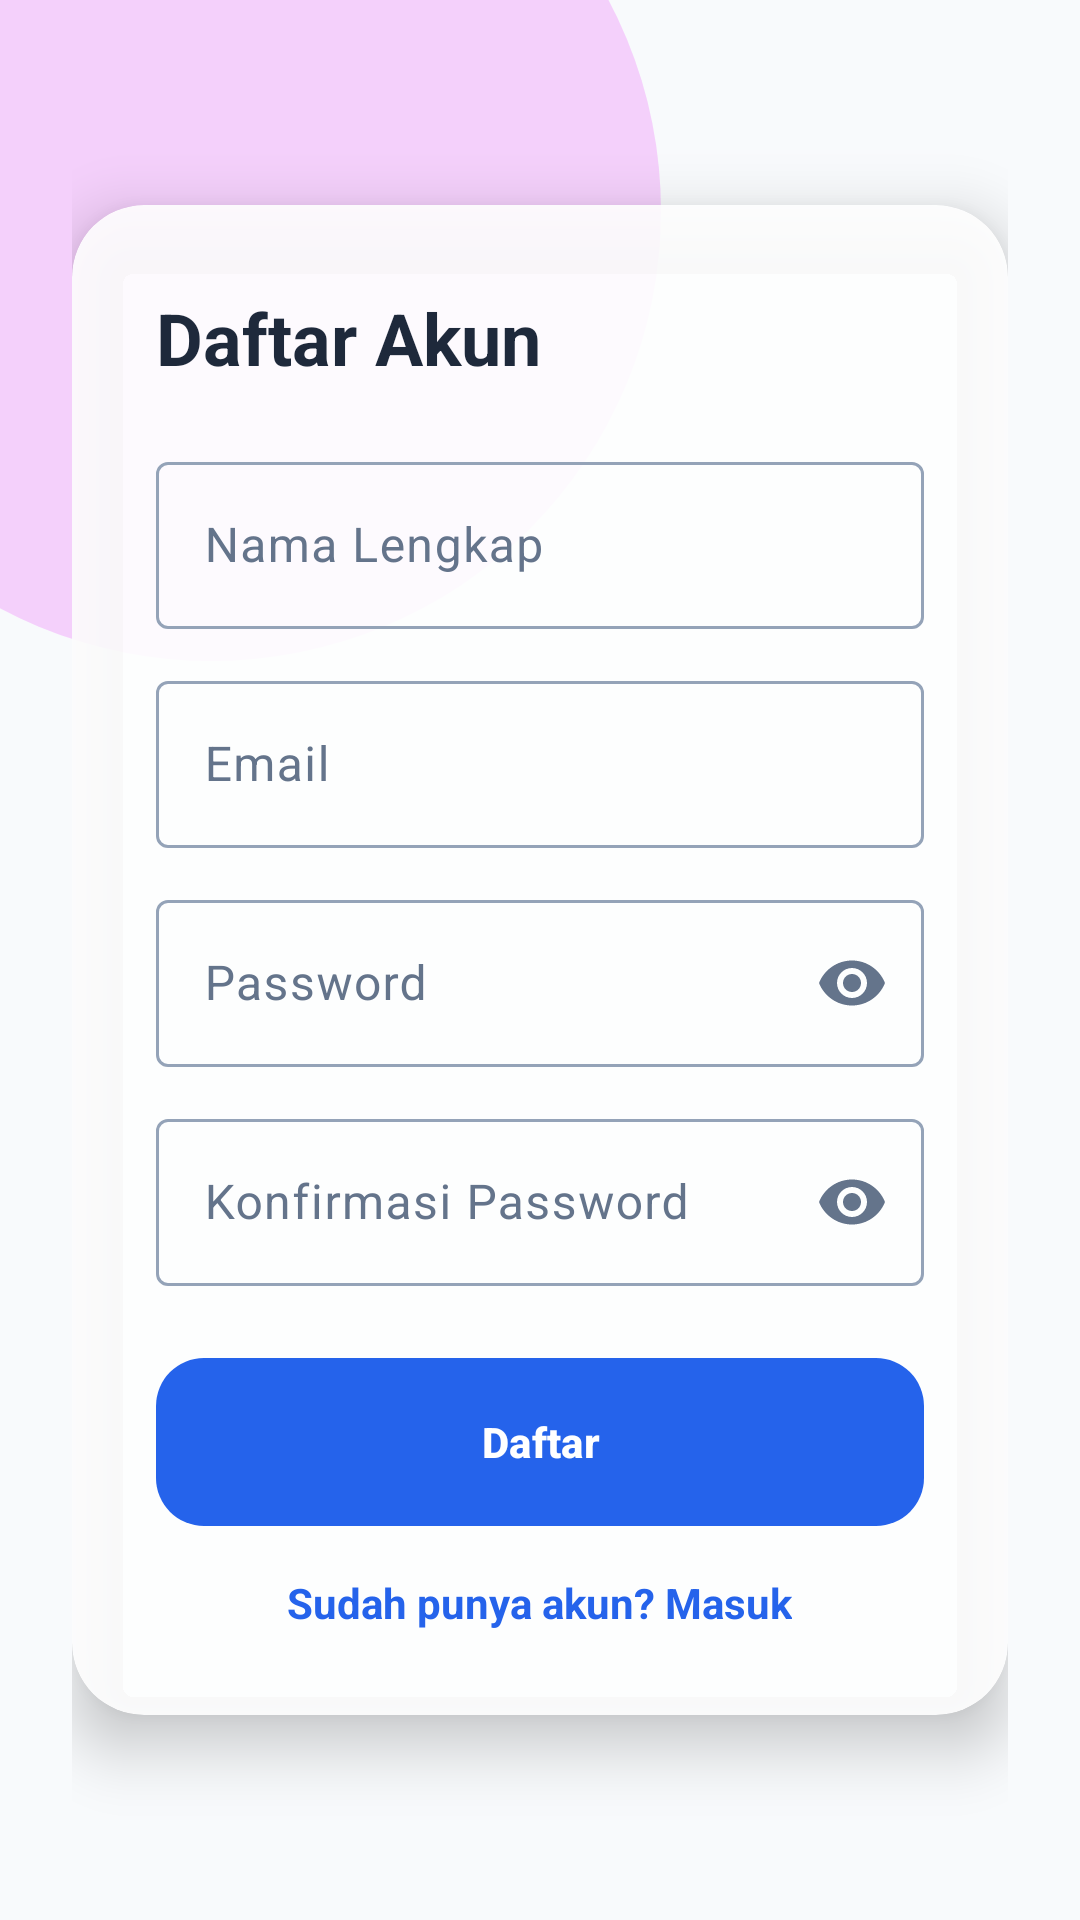

Android layout source for this screen:
<!-- AndroidManifest.xml: application theme Theme.TemuCashflow -->
<!-- res/layout/activity_register.xml -->
<?xml version="1.0" encoding="utf-8"?>
<FrameLayout
    xmlns:android="http://schemas.android.com/apk/res/android"
    xmlns:app="http://schemas.android.com/apk/res-auto"
    android:layout_width="match_parent"
    android:layout_height="match_parent">

    <View
        android:layout_width="match_parent"
        android:layout_height="match_parent"
        android:background="@drawable/gradient_background" />

    <View
        android:layout_width="300dp"
        android:layout_height="300dp"
        android:layout_marginTop="-80dp"
        android:layout_marginStart="-80dp"
        android:background="@drawable/blob_pink"
        android:alpha="0.4" />

    <ScrollView
        android:layout_width="match_parent"
        android:layout_height="match_parent"
        android:fillViewport="true">

        <LinearLayout
            android:layout_width="match_parent"
            android:layout_height="wrap_content"
            android:orientation="vertical"
            android:gravity="center"
            android:padding="24dp">

            <androidx.cardview.widget.CardView
                android:layout_width="match_parent"
                android:layout_height="wrap_content"
                app:cardCornerRadius="24dp"
                app:cardElevation="12dp"
                app:cardBackgroundColor="@color/glass_white">

                <LinearLayout
                    android:layout_width="match_parent"
                    android:layout_height="wrap_content"
                    android:orientation="vertical"
                    android:padding="28dp">

                    <TextView
                        android:layout_width="wrap_content"
                        android:layout_height="wrap_content"
                        android:text="Daftar Akun"
                        android:textSize="24sp"
                        android:textStyle="bold"
                        android:textColor="@color/text_primary"
                        android:layout_marginBottom="20dp" />

                    <com.google.android.material.textfield.TextInputLayout
                        android:layout_width="match_parent"
                        android:layout_height="wrap_content"
                        android:hint="Nama Lengkap"
                        style="@style/Widget.Material3.TextInputLayout.OutlinedBox">
                        <com.google.android.material.textfield.TextInputEditText
                            android:id="@+id/etName"
                            android:layout_width="match_parent"
                            android:layout_height="wrap_content"
                            android:inputType="textPersonName" />
                    </com.google.android.material.textfield.TextInputLayout>

                    <com.google.android.material.textfield.TextInputLayout
                        android:layout_width="match_parent"
                        android:layout_height="wrap_content"
                        android:hint="Email"
                        android:layout_marginTop="12dp"
                        style="@style/Widget.Material3.TextInputLayout.OutlinedBox">
                        <com.google.android.material.textfield.TextInputEditText
                            android:id="@+id/etEmail"
                            android:layout_width="match_parent"
                            android:layout_height="wrap_content"
                            android:inputType="textEmailAddress" />
                    </com.google.android.material.textfield.TextInputLayout>

                    <com.google.android.material.textfield.TextInputLayout
                        android:layout_width="match_parent"
                        android:layout_height="wrap_content"
                        android:hint="Password"
                        android:layout_marginTop="12dp"
                        app:endIconMode="password_toggle"
                        style="@style/Widget.Material3.TextInputLayout.OutlinedBox">
                        <com.google.android.material.textfield.TextInputEditText
                            android:id="@+id/etPassword"
                            android:layout_width="match_parent"
                            android:layout_height="wrap_content"
                            android:inputType="textPassword" />
                    </com.google.android.material.textfield.TextInputLayout>

                    <com.google.android.material.textfield.TextInputLayout
                        android:layout_width="match_parent"
                        android:layout_height="wrap_content"
                        android:hint="Konfirmasi Password"
                        android:layout_marginTop="12dp"
                        app:endIconMode="password_toggle"
                        style="@style/Widget.Material3.TextInputLayout.OutlinedBox">
                        <com.google.android.material.textfield.TextInputEditText
                            android:id="@+id/etConfirmPassword"
                            android:layout_width="match_parent"
                            android:layout_height="wrap_content"
                            android:inputType="textPassword" />
                    </com.google.android.material.textfield.TextInputLayout>

                    <com.google.android.material.button.MaterialButton
                        android:id="@+id/btnRegister"
                        android:layout_width="match_parent"
                        android:layout_height="56dp"
                        android:layout_marginTop="24dp"
                        android:text="Daftar"
                        android:textStyle="bold"
                        app:cornerRadius="16dp"
                        android:backgroundTint="@null"
                        android:background="@drawable/selector_gradient_button" />

                    <TextView
                        android:id="@+id/tvLogin"
                        android:layout_width="wrap_content"
                        android:layout_height="wrap_content"
                        android:layout_gravity="center"
                        android:layout_marginTop="16dp"
                        android:text="Sudah punya akun? Masuk"
                        android:textColor="@color/purple_primary"
                        android:textStyle="bold" />

                </LinearLayout>
            </androidx.cardview.widget.CardView>

        </LinearLayout>
    </ScrollView>
</FrameLayout>
<!-- resources referenced by this layout -->
<resources>
  <color name="glass_white">#E6FFFFFF</color>
  <color name="purple_primary">#2563EB</color>
  <color name="text_primary">#1E293B</color>
  <!-- drawable blob_pink (drawable) -->
  <?xml version="1.0" encoding="utf-8"?>
  <shape xmlns:android="http://schemas.android.com/apk/res/android"
      android:shape="oval">
      <solid android:color="#F093FB" />
  </shape>
  <!-- drawable selector_gradient_button (drawable) -->
  <?xml version="1.0" encoding="utf-8"?>
  <selector xmlns:android="http://schemas.android.com/apk/res/android">
      <item android:state_pressed="true" android:drawable="@drawable/gradient_button_pressed" />
      <item android:drawable="@drawable/gradient_button" />
  </selector>
  <style name="Theme.TemuCashflow" parent="Theme.Material3.DayNight.NoActionBar">
          <item name="colorPrimary">@color/primary</item>
          <item name="colorOnPrimary">@color/white</item>
          <item name="colorPrimaryContainer">@color/blue_light</item>
          <item name="colorOnPrimaryContainer">@color/primary</item>
  
          <item name="colorSecondary">@color/secondary</item>
          <item name="colorOnSecondary">@color/white</item>
  
          <item name="colorError">@color/danger</item>
          <item name="colorOnError">@color/white</item>
  
          <item name="android:windowBackground">@color/background</item>
          <item name="colorSurface">@color/surface</item>
          <item name="colorOnSurface">@color/text_primary</item>
          <item name="colorSurfaceVariant">@color/light_background</item>
          <item name="colorOnSurfaceVariant">@color/text_secondary</item>
          <item name="colorOutline">@color/text_muted</item>
  
          
          <item name="android:statusBarColor">@android:color/transparent</item>
          <item name="android:navigationBarColor">@android:color/transparent</item>
          <item name="android:windowTranslucentStatus">false</item>
          <item name="android:windowTranslucentNavigation">false</item>
          <item name="android:windowDrawsSystemBarBackgrounds">true</item>
          <item name="android:fitsSystemWindows">false</item>
  
          
          <item name="android:windowLightStatusBar">true</item>
      </style>
  <!-- drawable gradient_button_pressed (drawable) -->
  <?xml version="1.0" encoding="utf-8"?>
  <shape xmlns:android="http://schemas.android.com/apk/res/android">
      <gradient
          android:startColor="#5a67d8"
          android:endColor="#6B4C9A"
          android:angle="0" />
      <corners android:radius="16dp" />
  </shape>
  <!-- drawable gradient_button (drawable) -->
  <?xml version="1.0" encoding="utf-8"?>
  <shape xmlns:android="http://schemas.android.com/apk/res/android">
      <gradient
          android:startColor="#667EEA"
          android:endColor="#764BA2"
          android:angle="0" />
      <corners android:radius="16dp" />
  </shape>
  <color name="primary">#2563EB</color>
  <color name="white">#FFFFFF</color>
  <color name="blue_light">#DBEAFE</color>
  <color name="secondary">#60A5FA</color>
  <color name="danger">#EF4444</color>
  <color name="background">#F8FAFC</color>
  <color name="surface">#FFFFFF</color>
  <color name="light_background">#F8FAFC</color>
  <color name="text_secondary">#64748B</color>
  <color name="text_muted">#94A3B8</color>
</resources>
